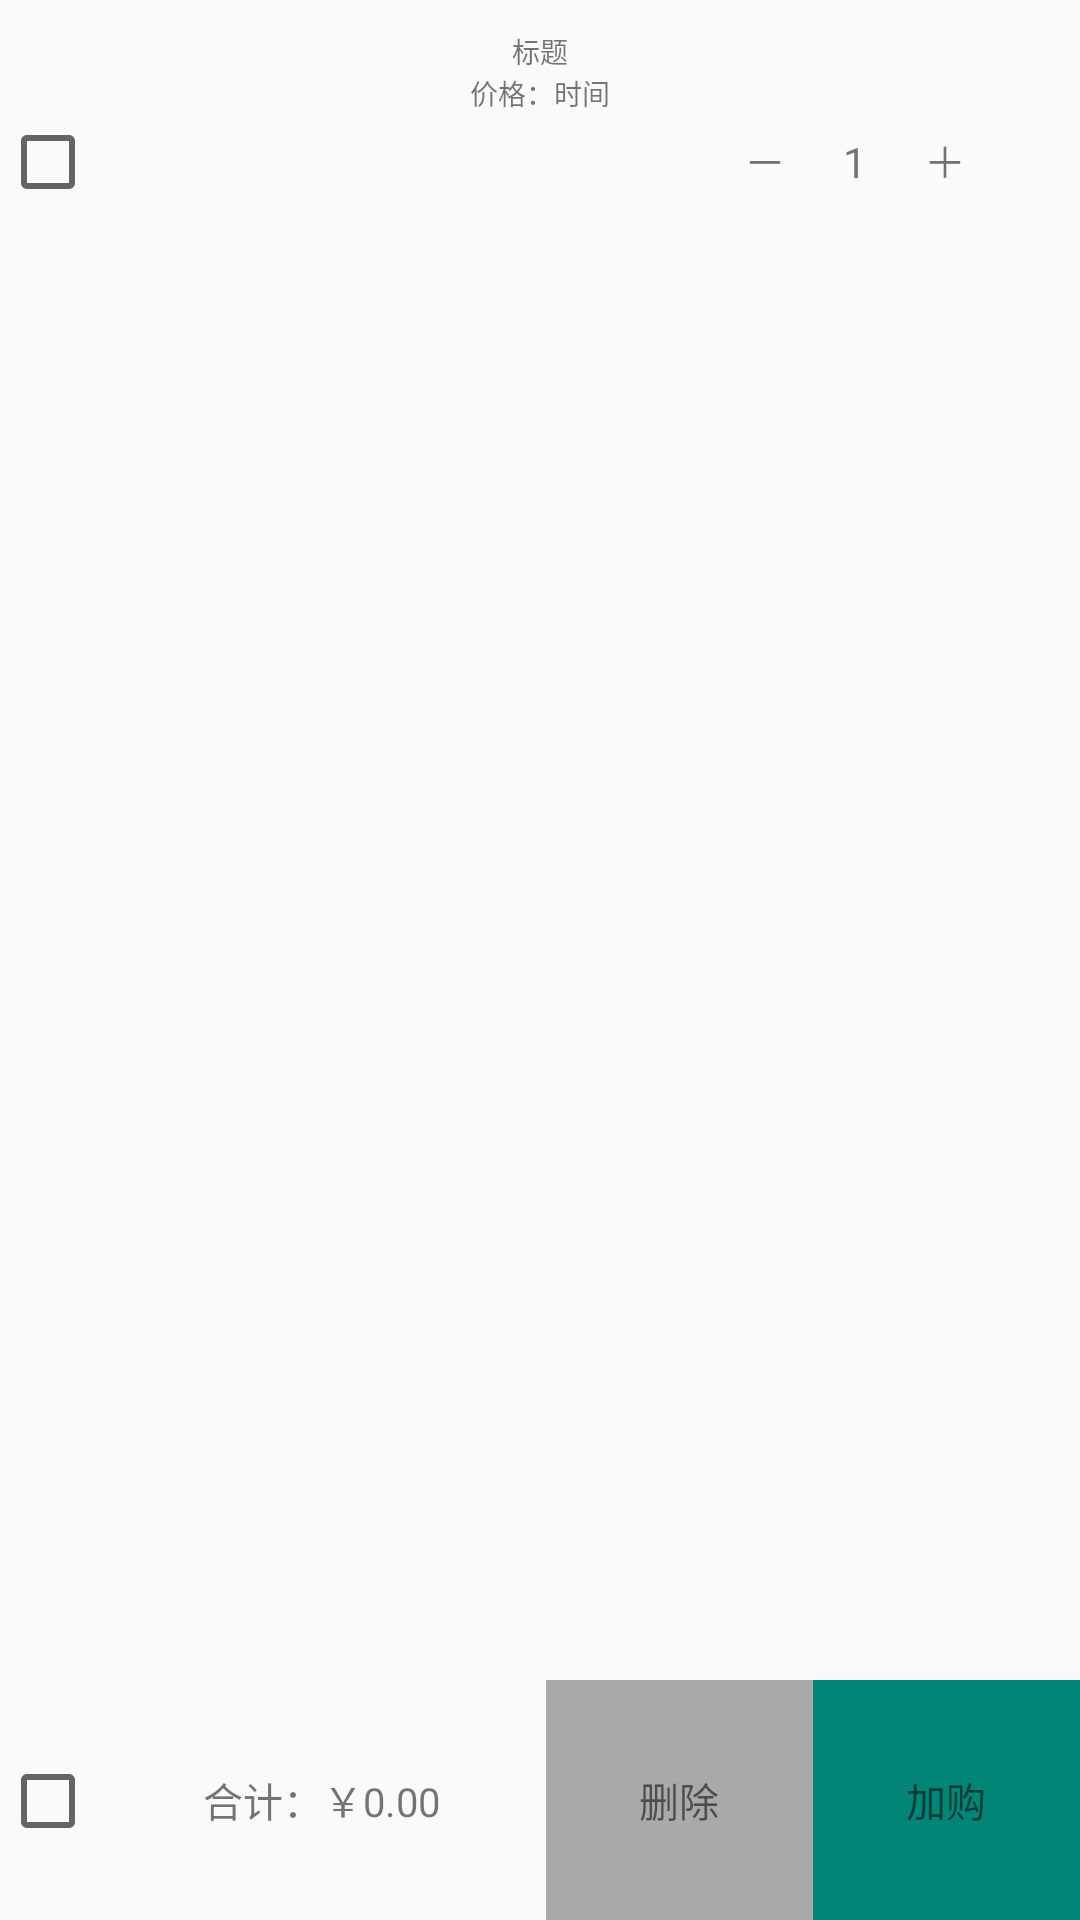

The Android layout XML behind this screen, and the referenced resources:
<!-- AndroidManifest.xml: application theme Theme.Shopping -->
<!-- res/layout/activity_gou_wu.xml -->
<?xml version="1.0" encoding="utf-8"?>
<LinearLayout xmlns:android="http://schemas.android.com/apk/res/android"
    xmlns:app="http://schemas.android.com/apk/res-auto"
    xmlns:tools="http://schemas.android.com/tools"
    android:layout_width="match_parent"
    android:layout_height="match_parent"
    android:orientation="vertical">
    <LinearLayout
        android:id="@+id/vis"
        android:layout_width="match_parent"
        android:layout_height="wrap_content"
        android:layout_marginTop="10dp"
        android:orientation="vertical">
        <TextView
            android:id="@+id/title_tv"
            android:layout_width="match_parent"
            android:layout_height="wrap_content"
            android:gravity="center"
            android:text="标题"
            android:textSize="28px" />
        <LinearLayout
            android:orientation="horizontal"
            android:layout_width="match_parent"
            android:layout_height="wrap_content"
            android:gravity="center">
            <TextView
                android:id="@+id/pubman_tv"
                android:text="价格："
                android:gravity="center"
                android:textSize="28px"
                android:layout_width="wrap_content"
                android:layout_height="wrap_content" />

            <TextView
                android:id="@+id/pubtime_tv"
                android:text="时间"
                android:gravity="center"
                android:textSize="28px"
                android:layout_width="wrap_content"
                android:layout_height="wrap_content" />
        </LinearLayout>

        <TextView
            android:id="@+id/content_tv"
            android:layout_width="match_parent"
            android:layout_height="wrap_content"
            android:gravity="center"
            android:text="特色：优质苹果 香甜可口"
            android:visibility="gone"
            android:textSize="28px"/>
        <LinearLayout
            android:layout_width="match_parent"
            android:layout_height="wrap_content">
            <CheckBox
                android:id="@+id/goumai"
                android:layout_width="wrap_content"
                android:layout_height="wrap_content" />
            <TextView
                android:layout_width="wrap_content"
                android:layout_height="wrap_content"
                android:layout_weight="1"/>
            <TextView
                android:id="@+id/jian"
                android:layout_width="30dp"
                android:gravity="center"
                android:layout_height="wrap_content"
                android:text="－"/>
            <TextView
                android:id="@+id/shu"
                android:layout_width="30dp"
                android:gravity="center"
                android:layout_height="wrap_content"
                android:text="1"/>
            <TextView
                android:id="@+id/jia"
                android:layout_width="30dp"
                android:gravity="center"
                android:layout_height="wrap_content"
                android:text="＋"/>
            <TextView
                android:layout_width="30dp"
                android:gravity="center"
                android:layout_height="wrap_content"/>
        </LinearLayout>
    </LinearLayout>

    <LinearLayout
        android:layout_width="match_parent"
        android:layout_height="match_parent"
        android:gravity="bottom">
        <CheckBox
            android:id="@+id/goumai2"
            android:layout_width="wrap_content"
            android:layout_height="wrap_content" />
        <TextView
            android:id="@+id/jine"
            android:text="合计：￥0.00"
            android:gravity="center"
            android:textSize="40px"
            android:layout_width="150dp"
            android:layout_height="80dp" />
        <TextView
            android:id="@+id/del"
            android:text="删除"
            android:gravity="center"
            android:textSize="40px"
            android:layout_weight="1"
            android:background="#A9A9A9"
            android:layout_width="wrap_content"
            android:layout_height="80dp" />
        <TextView
            android:id="@+id/shop"
            android:text="加购"
            android:gravity="center"
            android:textSize="40px"
            android:layout_weight="1"
            android:background="#008577"
            android:layout_width="wrap_content"
            android:layout_height="80dp" />
    </LinearLayout>
</LinearLayout>
<!-- resources referenced by this layout -->
<resources>
  <style name="Theme.Shopping" parent="Theme.MaterialComponents.DayNight.DarkActionBar.Bridge">
          
          <item name="colorPrimary">@color/purple_500</item>
          <item name="colorPrimaryVariant">@color/purple_700</item>
          <item name="colorOnPrimary">@color/white</item>
          
          <item name="colorSecondary">@color/teal_200</item>
          <item name="colorSecondaryVariant">@color/teal_700</item>
          <item name="colorOnSecondary">@color/black</item>
          
          <item name="android:statusBarColor" tools:targetApi="l">?attr/colorPrimaryVariant</item>
          
      </style>
  <color name="purple_500">#FF6200EE</color>
  <color name="purple_700">#FF3700B3</color>
  <color name="white">#FFFFFFFF</color>
  <color name="teal_200">#FF03DAC5</color>
  <color name="teal_700">#FF018786</color>
  <color name="black">#FF000000</color>
</resources>
